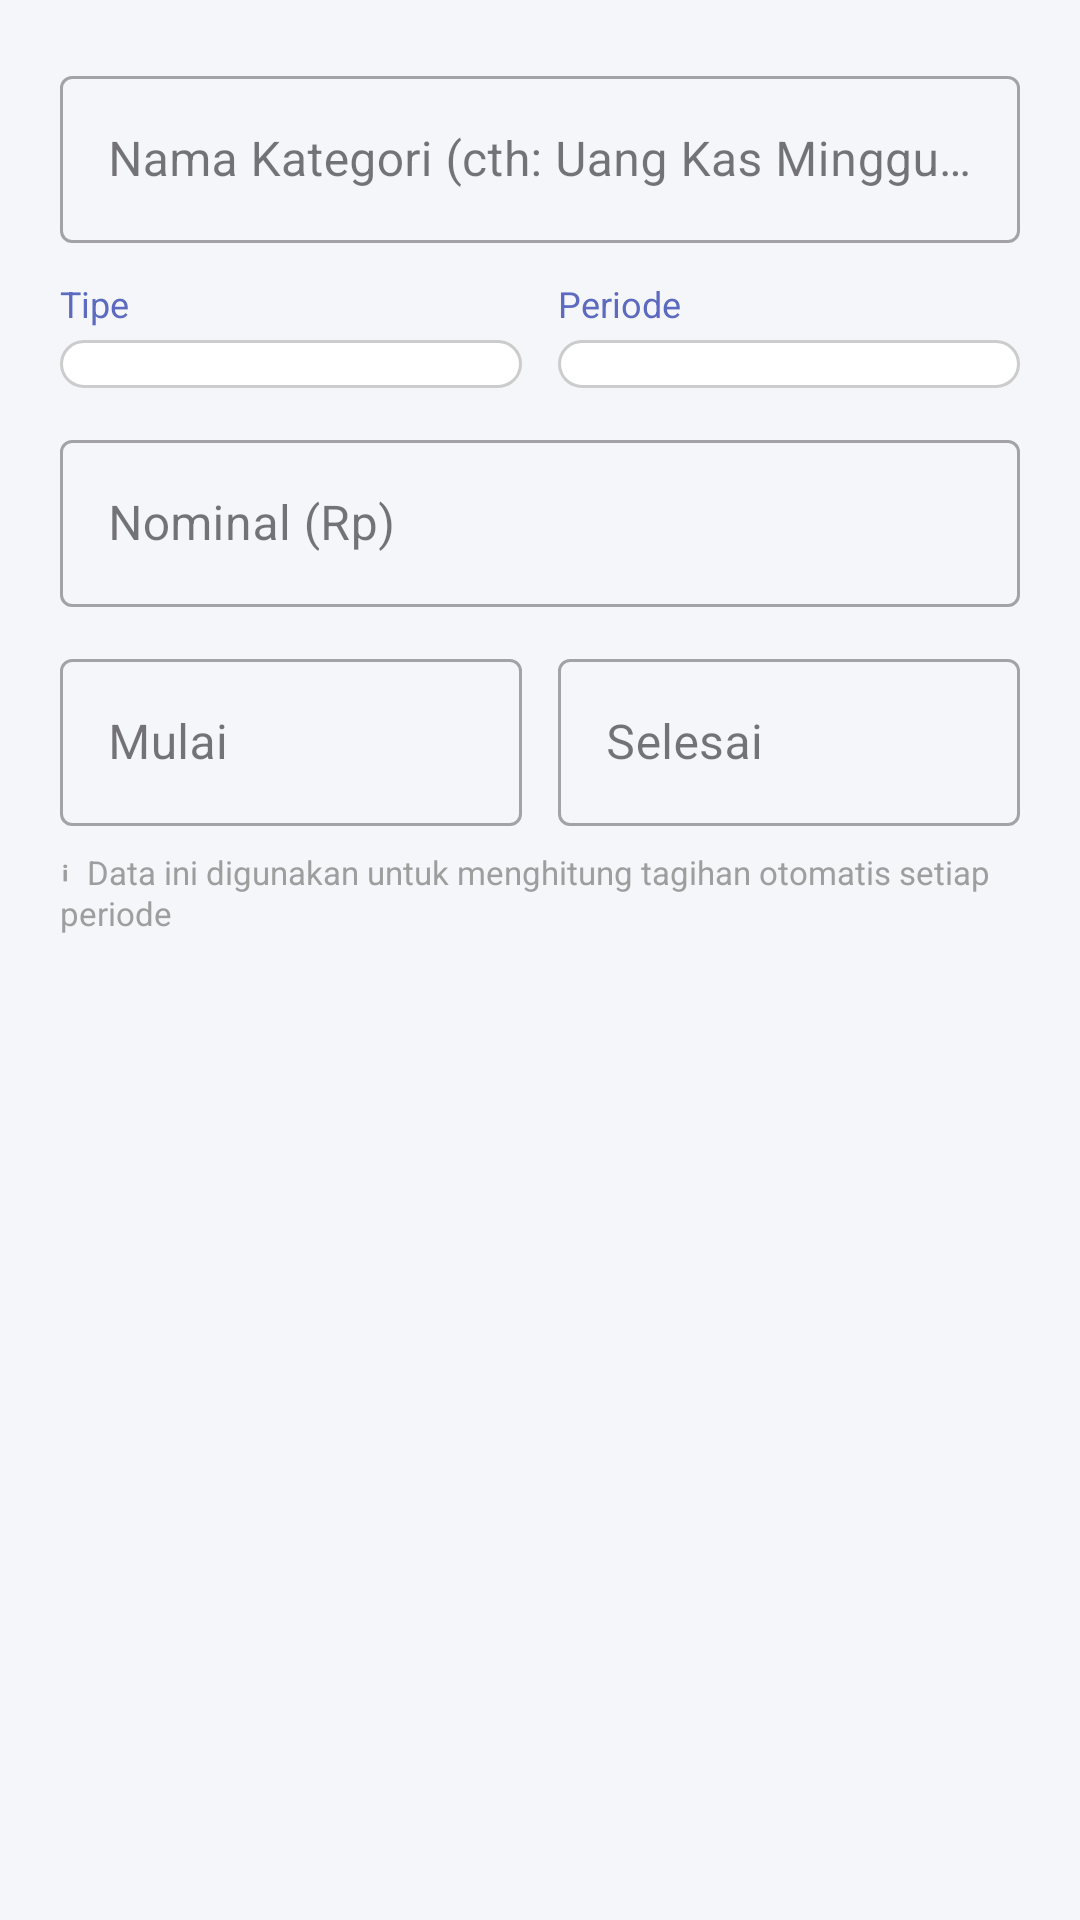

The Android layout XML behind this screen, and the referenced resources:
<!-- AndroidManifest.xml: application theme Theme.KasKelas -->
<!-- res/layout/dialog_add_kategori.xml -->
<?xml version="1.0" encoding="utf-8"?>
<LinearLayout xmlns:android="http://schemas.android.com/apk/res/android"
    xmlns:app="http://schemas.android.com/apk/res-auto"
    android:layout_width="match_parent"
    android:layout_height="wrap_content"
    android:orientation="vertical"
    android:padding="20dp">

    
    <com.google.android.material.textfield.TextInputLayout
        android:layout_width="match_parent" android:layout_height="wrap_content"
        android:hint="Nama Kategori (cth: Uang Kas Mingguan)"
        style="@style/Widget.MaterialComponents.TextInputLayout.OutlinedBox">
        <com.google.android.material.textfield.TextInputEditText android:id="@+id/et_nama"
            android:layout_width="match_parent" android:layout_height="wrap_content"
            android:inputType="textCapWords" />
    </com.google.android.material.textfield.TextInputLayout>

    
    <LinearLayout android:layout_width="match_parent" android:layout_height="wrap_content"
        android:orientation="horizontal" android:layout_marginTop="12dp">

        <LinearLayout android:layout_width="0dp" android:layout_height="wrap_content"
            android:layout_weight="1" android:orientation="vertical" android:layout_marginEnd="6dp">
            <TextView android:layout_width="wrap_content" android:layout_height="wrap_content"
                android:text="Tipe" android:textColor="@color/text_secondary" android:textSize="12sp"
                android:layout_marginBottom="4dp" />
            <Spinner android:id="@+id/spinner_tipe" android:layout_width="match_parent"
                android:layout_height="wrap_content"
                android:background="@drawable/bg_spinner" />
        </LinearLayout>

        <LinearLayout android:layout_width="0dp" android:layout_height="wrap_content"
            android:layout_weight="1" android:orientation="vertical" android:layout_marginStart="6dp">
            <TextView android:layout_width="wrap_content" android:layout_height="wrap_content"
                android:text="Periode" android:textColor="@color/text_secondary" android:textSize="12sp"
                android:layout_marginBottom="4dp" />
            <Spinner android:id="@+id/spinner_periode" android:layout_width="match_parent"
                android:layout_height="wrap_content"
                android:background="@drawable/bg_spinner" />
        </LinearLayout>
    </LinearLayout>

    
    <com.google.android.material.textfield.TextInputLayout
        android:layout_width="match_parent" android:layout_height="wrap_content"
        android:layout_marginTop="12dp" android:hint="Nominal (Rp)"
        app:prefixText="Rp  "
        style="@style/Widget.MaterialComponents.TextInputLayout.OutlinedBox">
        <com.google.android.material.textfield.TextInputEditText android:id="@+id/et_nominal"
            android:layout_width="match_parent" android:layout_height="wrap_content"
            android:inputType="numberDecimal" />
    </com.google.android.material.textfield.TextInputLayout>

    
    <LinearLayout android:layout_width="match_parent" android:layout_height="wrap_content"
        android:orientation="horizontal" android:layout_marginTop="12dp">

        <com.google.android.material.textfield.TextInputLayout
            android:layout_width="0dp" android:layout_height="wrap_content"
            android:layout_weight="1" android:layout_marginEnd="6dp"
            android:hint="Mulai"
            style="@style/Widget.MaterialComponents.TextInputLayout.OutlinedBox">
            <com.google.android.material.textfield.TextInputEditText android:id="@+id/et_tanggal_mulai"
                android:layout_width="match_parent" android:layout_height="wrap_content"
                android:focusable="false" android:clickable="true" />
        </com.google.android.material.textfield.TextInputLayout>

        <com.google.android.material.textfield.TextInputLayout
            android:layout_width="0dp" android:layout_height="wrap_content"
            android:layout_weight="1" android:layout_marginStart="6dp"
            android:hint="Selesai"
            style="@style/Widget.MaterialComponents.TextInputLayout.OutlinedBox">
            <com.google.android.material.textfield.TextInputEditText android:id="@+id/et_tanggal_jatuh"
                android:layout_width="match_parent" android:layout_height="wrap_content"
                android:focusable="false" android:clickable="true" />
        </com.google.android.material.textfield.TextInputLayout>
    </LinearLayout>

    
    <TextView android:layout_width="wrap_content" android:layout_height="wrap_content"
        android:layout_marginTop="8dp"
        android:text="ℹ  Data ini digunakan untuk menghitung tagihan otomatis setiap periode"
        android:textColor="@color/text_hint" android:textSize="11sp" />

</LinearLayout>
<!-- resources referenced by this layout -->
<resources>
  <color name="text_hint">#9E9E9E</color>
  <color name="text_secondary">#5C6BC0</color>
  <!-- drawable bg_spinner (drawable) -->
  <?xml version="1.0" encoding="utf-8"?>
  <shape xmlns:android="http://schemas.android.com/apk/res/android" android:shape="rectangle">
      <stroke android:width="1dp" android:color="#CCCCCC" />
      <corners android:radius="8dp" />
      <solid android:color="#FFFFFF" />
      <padding android:left="8dp" android:right="8dp" android:top="8dp" android:bottom="8dp" />
  </shape>
  <style name="Theme.KasKelas" parent="Theme.Material3.Light.NoActionBar">
          <item name="colorPrimary">@color/color_primary</item>
          <item name="colorPrimaryVariant">@color/color_primary_variant</item>
          <item name="colorSecondary">@color/color_secondary</item>
          <item name="colorSurface">@color/surface</item>
          <item name="android:colorBackground">@color/bg_primary</item>
          <item name="colorError">@color/color_error</item>
          <item name="android:windowSoftInputMode">adjustResize</item>
      </style>
  <color name="color_primary">#1A237E</color>
  <color name="color_primary_variant">#283593</color>
  <color name="color_secondary">#00897B</color>
  <color name="surface">#FFFFFF</color>
  <color name="bg_primary">#F5F6FA</color>
  <color name="color_error">#C62828</color>
</resources>
